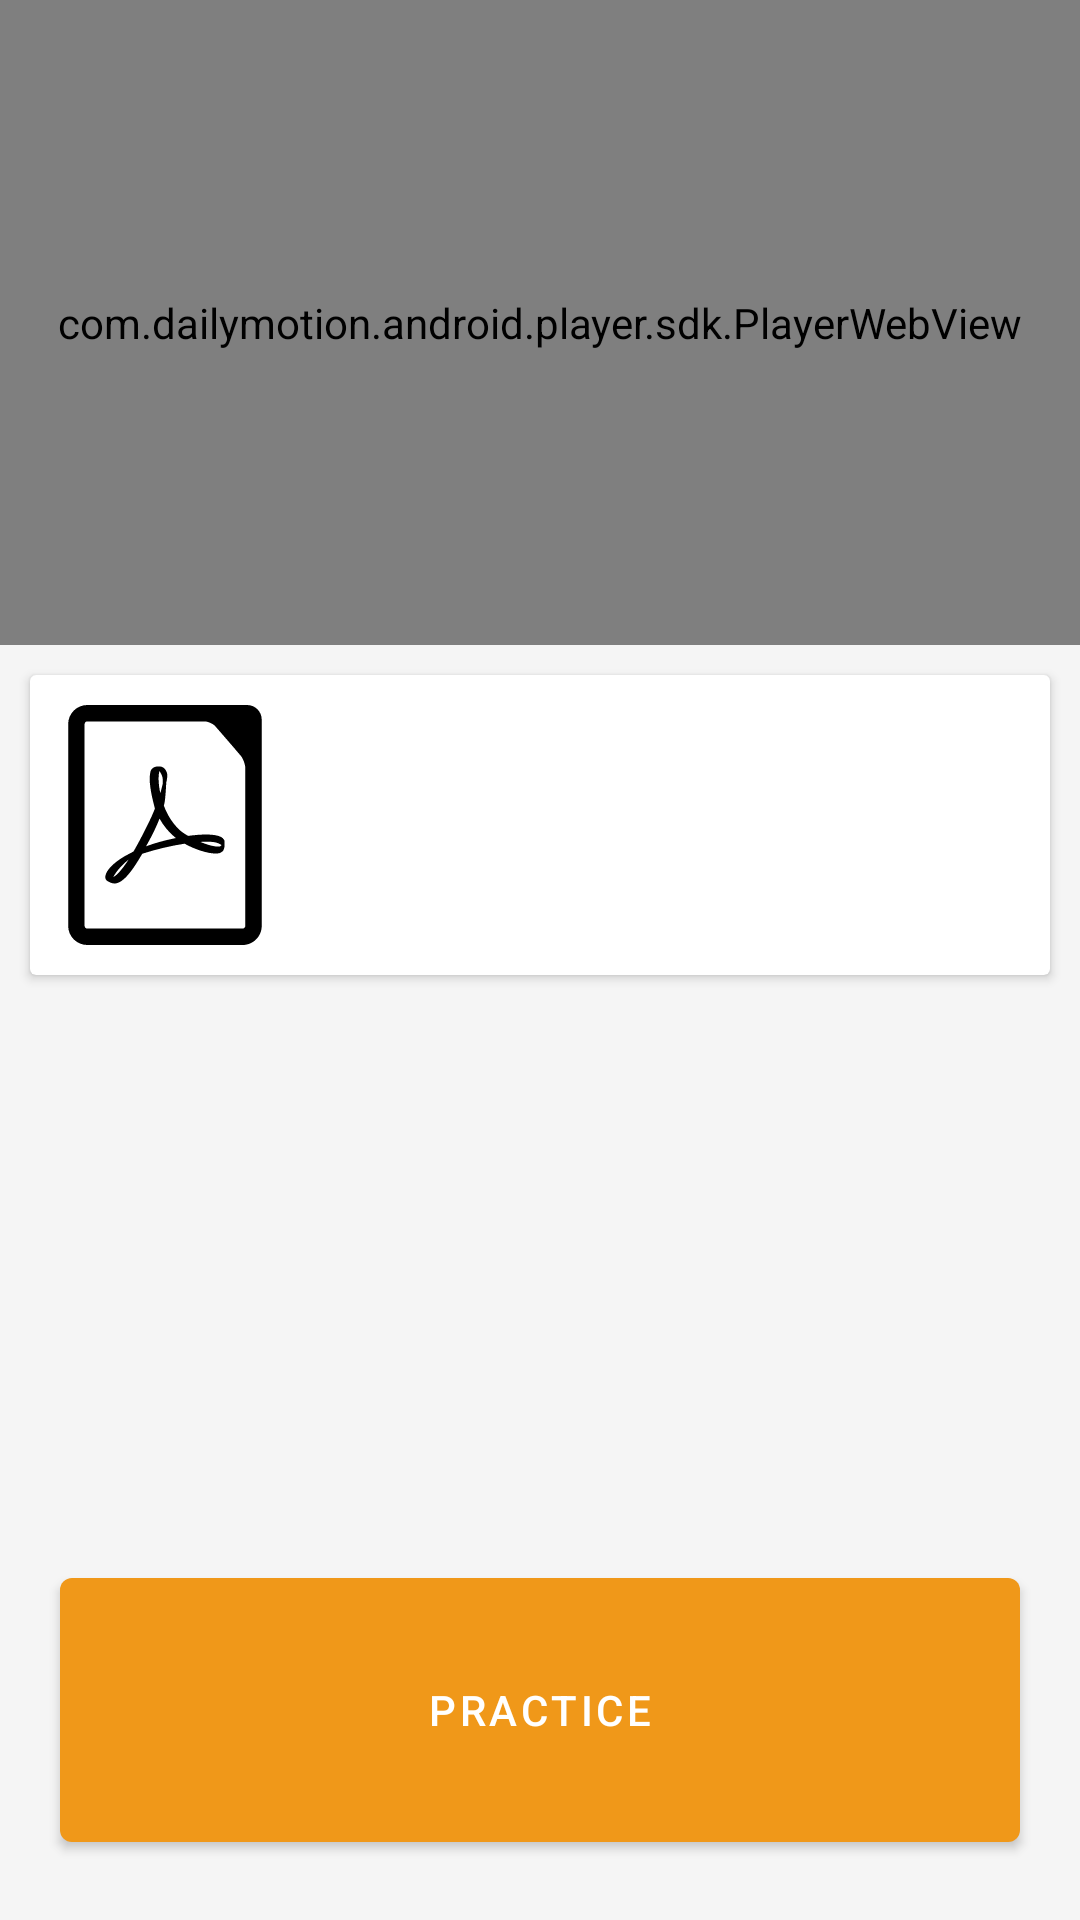

This screen was rendered from an Android layout file. Write that file and the resources it references.
<!-- AndroidManifest.xml: application theme AppTheme -->
<!-- res/layout/description_fragment.xml -->
<?xml version="1.0" encoding="utf-8"?>
<RelativeLayout xmlns:android="http://schemas.android.com/apk/res/android"
    xmlns:app="http://schemas.android.com/apk/res-auto"
    xmlns:tools="http://schemas.android.com/tools"
    android:layout_width="match_parent"
    android:layout_height="match_parent"
    android:background="@color/grey_100"
    android:orientation="vertical">

    <com.dailymotion.android.player.sdk.PlayerWebView
        android:id="@+id/dm_player_web_view"
        android:layout_width="match_parent"
        android:layout_height="215dp"
        android:layout_alignParentTop="true" />

    <androidx.cardview.widget.CardView
        android:id="@+id/pdf_card_view"
        android:layout_width="match_parent"
        android:layout_height="wrap_content"
        android:layout_below="@id/dm_player_web_view"
        android:layout_margin="10dp"
        android:background="#FFFFFF"
        android:clickable="true"
        android:elevation="5dp"
        android:focusable="true">

        <androidx.constraintlayout.widget.ConstraintLayout
            android:layout_width="match_parent"
            android:layout_height="wrap_content"
            android:minHeight="100dp"
            android:padding="5dp">

            <ImageView
                android:id="@+id/imageview_logo"
                android:layout_width="wrap_content"
                android:layout_height="0dp"
                android:minHeight="80dp"
                android:src="@drawable/ic_pdf"
                app:layout_constraintBottom_toBottomOf="parent"
                app:layout_constraintStart_toStartOf="parent"
                app:layout_constraintTop_toTopOf="parent" />

            <TextView
                android:id="@+id/textview_title"
                android:layout_width="0dp"
                android:layout_height="wrap_content"
                android:textSize="20sp"
                app:layout_constraintBottom_toBottomOf="parent"
                app:layout_constraintStart_toEndOf="@id/imageview_logo"
                app:layout_constraintTop_toTopOf="parent"
                android:textColor="@android:color/black"
                tools:text="Odd and Evens" />

        </androidx.constraintlayout.widget.ConstraintLayout>

    </androidx.cardview.widget.CardView>


    <com.google.android.material.button.MaterialButton
        android:id="@+id/button_practice"
        android:layout_width="match_parent"
        android:layout_height="100dp"
        android:layout_alignParentBottom="true"
        android:layout_margin="20dp"
        android:text="@string/practice" />

</RelativeLayout>
<!-- resources referenced by this layout -->
<resources>
  <color name="grey_100">#F5F5F5</color>
  <!-- drawable ic_pdf: vector/xml drawable (drawable, 2034 chars, omitted) -->
  <string name="practice">Practice</string>
  <style name="AppTheme" parent="Theme.MaterialComponents.Light.NoActionBar">
          
          <item name="colorPrimary">@color/colorPrimary</item>
          <item name="colorPrimaryDark">@color/colorPrimaryDark</item>
          <item name="colorAccent">@color/colorAccent</item>
          <item name="android:windowBackground">@color/colorPrimaryDark</item>
  
      </style>
  <color name="colorPrimary">#F09819</color>
  <color name="colorPrimaryDark">#FF512F</color>
  <color name="colorAccent">#B9BBBD</color>
</resources>
